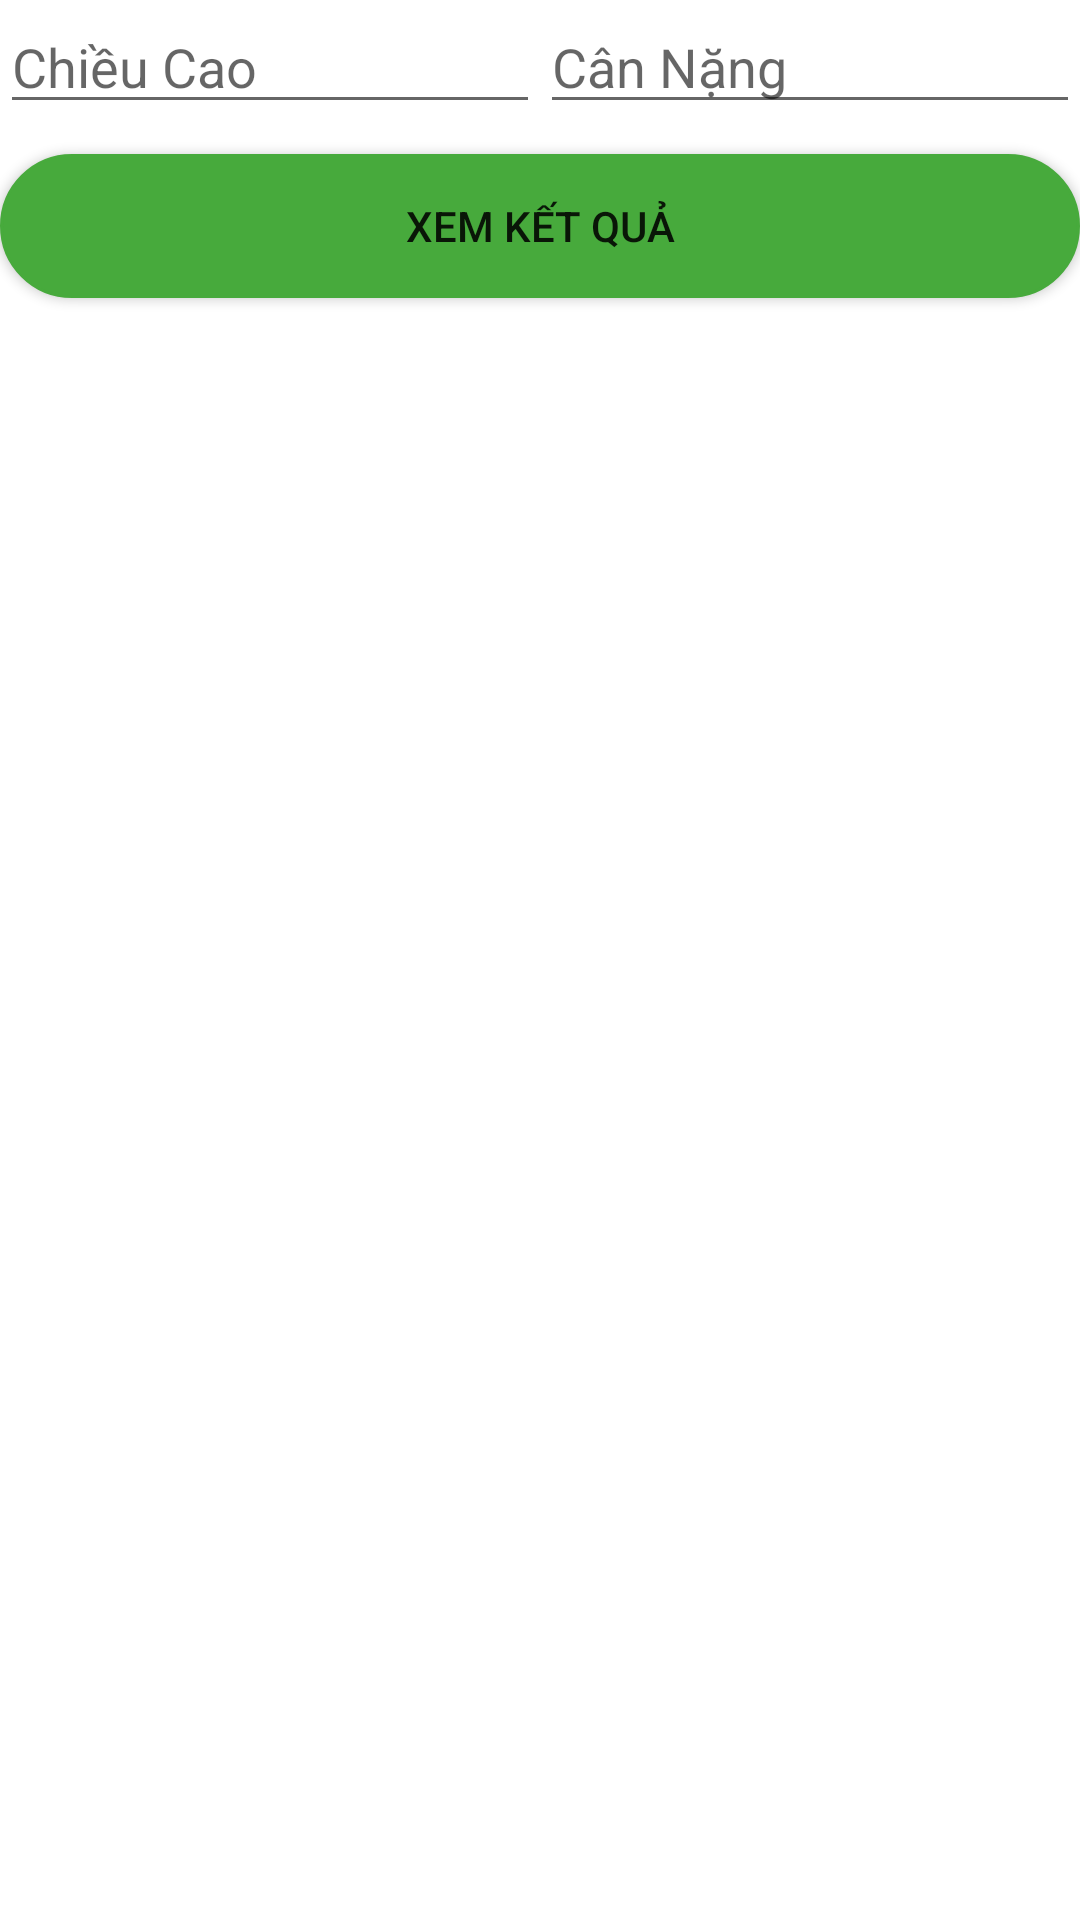

Here is an Android app screen rendered from its layout file. Give the layout XML and the strings, colors and styles it references.
<!-- AndroidManifest.xml: application theme Theme.Information -->
<!-- res/layout/activity_height.xml -->
<?xml version="1.0" encoding="utf-8"?>
<androidx.constraintlayout.widget.ConstraintLayout xmlns:android="http://schemas.android.com/apk/res/android"
    xmlns:app="http://schemas.android.com/apk/res-auto"
    xmlns:tools="http://schemas.android.com/tools"
    android:layout_width="match_parent"
    android:layout_margin="10dp"
    android:orientation="vertical"
    android:layout_height="match_parent"
    tools:context=".height">


    <EditText
        android:textColor="@color/black"
        app:layout_constraintHorizontal_bias="0"
        app:layout_constraintHorizontal_chainStyle="spread_inside"
        android:gravity="start"
        android:hint="Chiều Cao"
        android:id="@+id/edtChieuCao"
        app:layout_constraintTop_toTopOf="parent"
        app:layout_constraintRight_toLeftOf="@id/edtCanNang"
        app:layout_constraintLeft_toLeftOf="parent"
        android:layout_width="0dp"
        android:layout_height="wrap_content"/>

    <EditText
        android:textColor="@color/black"
        android:hint="Cân Nặng"
        app:layout_constraintLeft_toRightOf="@id/edtChieuCao"
        android:id="@+id/edtCanNang"
        app:layout_constraintRight_toRightOf="parent"
        android:layout_width="0dp"
        android:layout_height="wrap_content"/>

    <Button
        android:layout_marginTop="10dp"
        android:backgroundTint="#47AA3C"
        app:backgroundTint="@null"
        android:background="@drawable/botron"
        app:layout_constraintBottom_toTopOf="@id/TvShowResult"
        app:layout_constraintTop_toBottomOf="@id/edtCanNang"
        app:layout_constraintRight_toRightOf="parent"
        app:layout_constraintLeft_toLeftOf="parent"
        android:text="Xem Kết Quả"
        android:id="@+id/btnResult"
        android:layout_width="match_parent"
        android:layout_height="wrap_content"/>

    <TextView
        android:textColor="@color/black"

        android:textSize="20sp"
        android:gravity="center"
        app:layout_constraintTop_toBottomOf="@id/btnResult"
        app:layout_constraintRight_toRightOf="parent"
        app:layout_constraintLeft_toLeftOf="parent"
        android:id="@+id/TvShowResult"
        android:layout_width="match_parent"
        android:layout_height="wrap_content"/>

    <ImageView
        android:layout_width="match_parent"
        android:layout_height="wrap_content"
        android:scaleType="fitCenter"
        android:src="@drawable/beo"
        app:layout_constraintBottom_toBottomOf="parent"
        app:layout_constraintHorizontal_bias="0.0"
        app:layout_constraintLeft_toLeftOf="parent"
        app:layout_constraintRight_toRightOf="parent"
        app:layout_constraintTop_toBottomOf="@id/TvShowResult"
        app:layout_constraintVertical_bias="0.518" />


</androidx.constraintlayout.widget.ConstraintLayout>
<!-- resources referenced by this layout -->
<resources>
  <color name="black">#FF000000</color>
  <!-- drawable botron (drawable) -->
  <?xml version="1.0" encoding="utf-8"?>
  <shape
      xmlns:android="http://schemas.android.com/apk/res/android"
      android:shape="rectangle">
  
      
      <solid
          android:color="@color/colorPrimaryDark" >
      </solid>
  
      
      <stroke
          android:width="1dp"
          android:color="@color/colorPrimaryDark" >
      </stroke>
  
      
      <padding
          android:left="5dp"
          android:top="5dp"
          android:right="5dp"
          android:bottom="5dp" >
      </padding>
  
      
      <corners
          android:radius="100dp" >
      </corners>
  
  </shape>
  <style name="Theme.Information" parent="Theme.MaterialComponents.DayNight.DarkActionBar">
          
          <item name="colorPrimary">@color/purple_500</item>
          <item name="colorPrimaryVariant">@color/purple_700</item>
          <item name="colorOnPrimary">@color/white</item>
          
          <item name="colorSecondary">@color/teal_200</item>
          <item name="colorSecondaryVariant">@color/teal_700</item>
          <item name="colorOnSecondary">@color/black</item>
          
          <item name="android:statusBarColor" tools:targetApi="l">?attr/colorPrimaryVariant</item>
          
      </style>
  <color name="colorPrimaryDark">#00BCD4</color>
  <color name="purple_500">#FF6200EE</color>
  <color name="purple_700">#FF3700B3</color>
  <color name="white">#FFFFFFFF</color>
  <color name="teal_200">#FF03DAC5</color>
  <color name="teal_700">#FF018786</color>
</resources>
